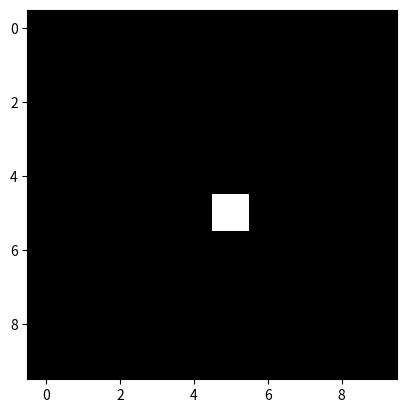

Source code (Python):
from matplotlib import pyplot as plt
import numpy as np
import math
#为什么debug可以跑，run不可以

myImage = np.zeros((10,10))

# change the color to 1(white) at position (5,5)
myImage[5,5]=1

plt.imshow(myImage, cmap="gray", clim=(0, 1) )
plt.show()